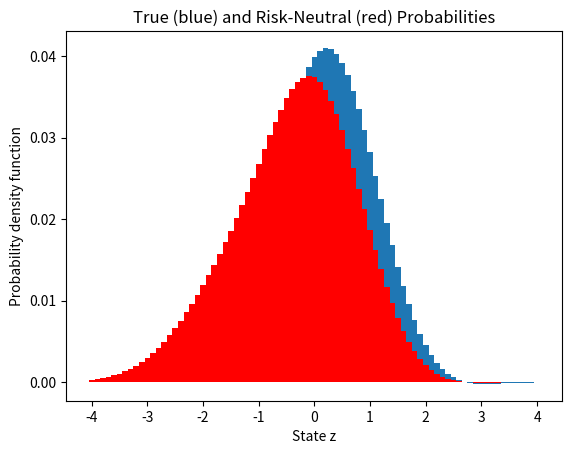

Source code (Python):
# notes_risk_neutral_probs.m translation from matlab to python
# [redacted]


# -------------------------------------------------------------------------
# Take arbitrary distribution over a state space and compute
# pricing kernel and risk neutral probabilities for power utility.
# Notation:  c^(1-alpha)/(1-alpha)
# [redacted]
# -------------------------------------------------------------------------

import matplotlib.pyplot as plt
import numpy as np
import math

print(' ')
print('------------------------------------------------------------------')
print('Pricing kernel and risk-neutral probs with power utility')
print('------------------------------------------------------------------')
print(' ')

# disp(' ')
print('1. Basic inputs')
# risk aversion

alpha = 10
beta = 0.99
lambda_ = 1
# can't use lambda for a variable in python so i made it lambda_

# arbitrary state grid
zmax = 4
dz = 0.1




# generating z array
z = []
# had to multiply everything by 10 and then divide by 10 when appending to get rid of the .1 + .2 = .30000004 problem that computers have
i = -40
while i <=40:
    z.append(i/10)
    i = i + dz * 10


# nz = length(z);
# skewness and (excess) kurtosis
gamma1 = -0.5
gamma2 = 0.0

# Gram-Charlier distribution (normal if gamma1 = gamma2 = 0)

#p = exp(-z.^2/2).*(1 + gamma1*(z.^3-3*z)/6 + gamma2*(z.^4-6*z.^2+3)/24);

# generating p array from z array
p = []
for item in range(len(z)):
    p.append(math.exp(-z[item]**2/2)*(1 + gamma1*(z[item]**3-3*z[item])/6 + gamma2*(z[item]**4-6*z[item]**2+3)/24))


checkprobssum2one = sum(p)*dz/math.sqrt(2*math.pi)

print("checkprobssum2one: " + str(checkprobssum2one))

# changing p array
probSum = sum(p)
for x in range(len(p)):
    p[x] = p[x]/probSum



#{
# Bernoulli (an alternative, comment out if not needed)
# have to change variable names since p is already used
z1 = [-1, 1]
p1 = [0.5, 0.5]
#}

# logg is a linear function of z
mug = 0.02
sigmag = 0.035

#logg = mug + sigmag*z;
# generating logg array
logg = []
for x in range(len(z)):
    logg.append(mug + sigmag * z[x])


# generating g array
g = []
for x in range(len(logg)):
    g.append(math.exp(logg[x]))


print(' ')
print('Properties of log g (check to see if we replicate inputs)')
print('mean, std, gamma1, gamma2')

# generating kappa1 array
kappa1 = []
for x in range(len(p)):
    kappa1.append(p[x]*logg[x])

kappa1 = sum(kappa1)


# generating dev array
dev = []
for x in range(len(logg)):
    dev.append(logg[x]-kappa1)

# generating kappa2 array
kappa2 = []
for x in range(len(p)):
    kappa2.append(p[x]*dev[x]**2)

kappa2 = sum(kappa2)

# generating kappa3 array
kappa3 = []
for x in range(len(p)):
    kappa3.append(p[x]*dev[x]**3)
kappa3 = sum(kappa3)


# generating kappa4 array
kappa4 = []
for x in range(len(p)):
    kappa4.append(p[x]*dev[x]**4)
kappa4 = sum(kappa4)



print([kappa1, math.sqrt(kappa2), kappa3/kappa2**1.5, kappa4/kappa2**2-3])
#
# pricing kernel
# generating m array
m = []
for x in range(len(g)):
    m.append(beta*g[x]**(-alpha))


#m = beta*g.^(-alpha);
# entropy
print(' ')
print('Moments of log m (mean, std, gamma1, gamma2)')

# generating logm array
logm = []
for x in range(len(m)):
    logm.append(math.log(m[x]))


# for the next part a lot of the variables were already being used, so i had to change the names a little

kappa1_ = []
for x in range(len(p)):
    kappa1_.append(p[x]*logm[x])
kappa1_ = sum(kappa1_)


dev_ = []
for x in range(len(logm)):
    dev_.append(logm[x]-kappa1_)

kappa2_ = []
for x in range(len(p)):
    kappa2_.append(p[x]*dev[x]**2)
kappa2_ = sum(kappa2_)


kappa3_ = []
for x in range(len(p)):
    kappa3_.append(p[x]*dev[x]**3)
kappa3_ = sum(kappa3_)


kappa4_ = []
for x in range(len(p)):
    kappa4_.append(p[x]*dev[x]**4)
kappa4_ = sum(kappa4_)



print([kappa1_, math.sqrt(kappa2_), kappa3_/kappa2_**1.5, kappa4_/kappa2_**2-3])

Elogm = kappa1_
print("Elogm: " + str(Elogm))

pm = []
for x in range(len(p)):
    pm.append(p[x]*m[x])

logEm = math.log(sum(pm))
print("logEm: " + str(logEm))

Lm = logEm - Elogm
print("Lm: " + str(Lm))





Lm_lognormal = kappa2_/2
print("Lm_lognormal: " + str(Lm_lognormal))




# p*

q1 = []
for x in range(len(p)):
    q1.append(p[x]*m[x])

q1 = sum(q1)

pstar = []
for x in range(len(p)):
    pstar.append(p[x]*m[x]/q1)

checkonepstar = sum(pstar)
print("checkonepstar: " + str(checkonepstar))
# equity

array = []
for x in range(len(p)):
    array.append(p[x]*m[x]*g[x])

qe = sum(array)



# Figures
FontSize = 12
FontName = 'Helvetica'  # or 'Times'
LineWidth = 1.5







# figure(1)
# bar(z, [p pstar])
# line([0 0], [-0.005 0.045])
# title('True (blue) and Risk-Neutral (red) Probabilities','FontSize',FontSize,'FontName',FontName)
# xlabel('State z','FontSize',FontSize,'FontName',FontName)
# ylabel('Probability density function','FontSize',FontSize,'FontName',FontName)
print()

plt.title("True (blue) and Risk-Neutral (red) Probabilities")
plt.xlabel("State z")
plt.ylabel("Probability density function")
plt.bar(z,p,0.1,)
plt.bar(z,pstar,0.1,color='r')
plt.show()

print("done")
